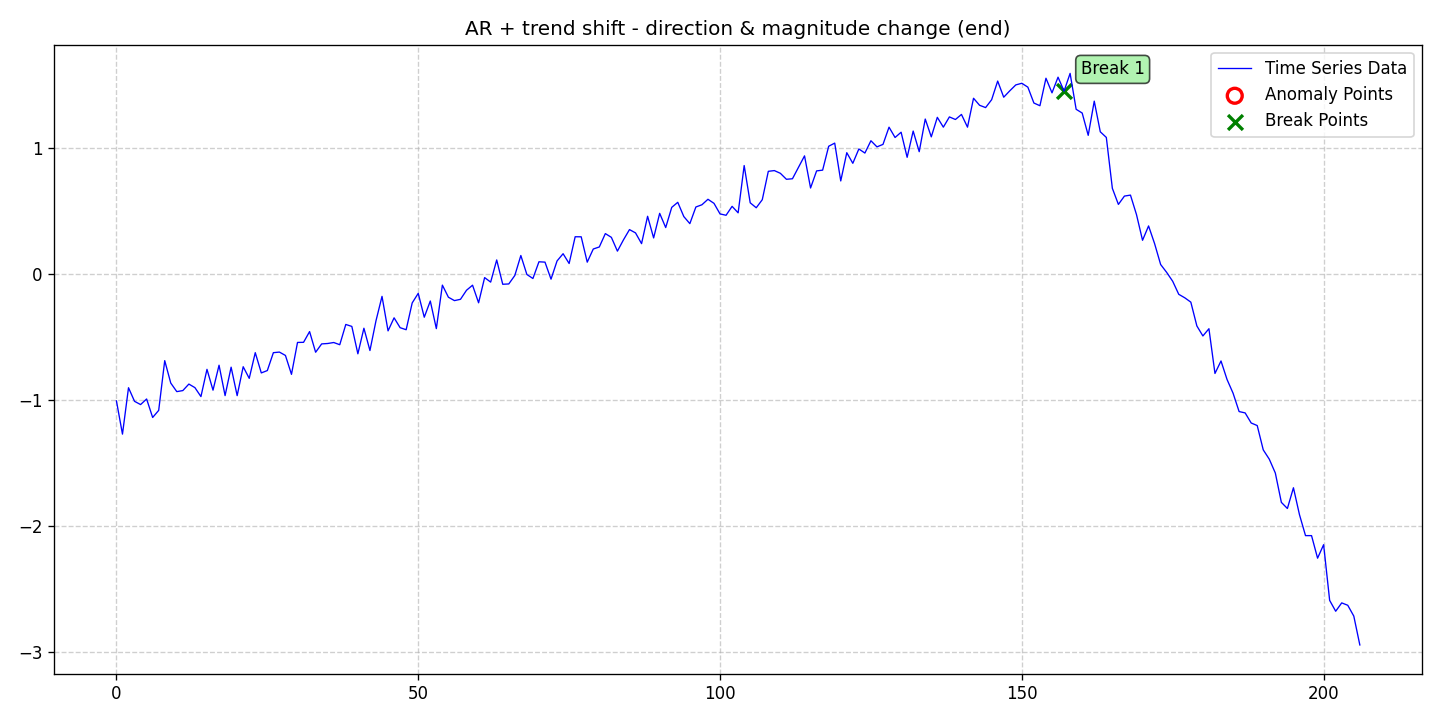

The data file committed next to this chart (first rows):
date, data, stationary, det_lin_up, det_lin_down, det_quad, det_cubic, det_exp, det_damped, stoc_trend, volatility, single_seas, multiple_seas, point_anom_single, point_anom_multi, collect_anom, context_anom, mean_shift, var_shift, trend_shift, point_anom_count, point_anom_location, point_anom_point, collect_anom_count
2020-01-01, -1.005, 0, 0, 0, 0, 0, 0, 0, 0, 0, 0, 0, 0, 0, 0, 0, 0, 0, 1, 0, none, , 0
2020-01-02, -1.269, 0, 0, 0, 0, 0, 0, 0, 0, 0, 0, 0, 0, 0, 0, 0, 0, 0, 1, 0, none, , 0
2020-01-03, -0.9003, 0, 0, 0, 0, 0, 0, 0, 0, 0, 0, 0, 0, 0, 0, 0, 0, 0, 1, 0, none, , 0
2020-01-04, -1.008, 0, 0, 0, 0, 0, 0, 0, 0, 0, 0, 0, 0, 0, 0, 0, 0, 0, 1, 0, none, , 0
2020-01-05, -1.034, 0, 0, 0, 0, 0, 0, 0, 0, 0, 0, 0, 0, 0, 0, 0, 0, 0, 1, 0, none, , 0
2020-01-06, -0.9897, 0, 0, 0, 0, 0, 0, 0, 0, 0, 0, 0, 0, 0, 0, 0, 0, 0, 1, 0, none, , 0
2020-01-07, -1.136, 0, 0, 0, 0, 0, 0, 0, 0, 0, 0, 0, 0, 0, 0, 0, 0, 0, 1, 0, none, , 0
2020-01-08, -1.08, 0, 0, 0, 0, 0, 0, 0, 0, 0, 0, 0, 0, 0, 0, 0, 0, 0, 1, 0, none, , 0
2020-01-09, -0.6853, 0, 0, 0, 0, 0, 0, 0, 0, 0, 0, 0, 0, 0, 0, 0, 0, 0, 1, 0, none, , 0
2020-01-10, -0.8633, 0, 0, 0, 0, 0, 0, 0, 0, 0, 0, 0, 0, 0, 0, 0, 0, 0, 1, 0, none, , 0
2020-01-11, -0.9313, 0, 0, 0, 0, 0, 0, 0, 0, 0, 0, 0, 0, 0, 0, 0, 0, 0, 1, 0, none, , 0
2020-01-12, -0.923, 0, 0, 0, 0, 0, 0, 0, 0, 0, 0, 0, 0, 0, 0, 0, 0, 0, 1, 0, none, , 0
2020-01-13, -0.8713, 0, 0, 0, 0, 0, 0, 0, 0, 0, 0, 0, 0, 0, 0, 0, 0, 0, 1, 0, none, , 0
2020-01-14, -0.8995, 0, 0, 0, 0, 0, 0, 0, 0, 0, 0, 0, 0, 0, 0, 0, 0, 0, 1, 0, none, , 0
2020-01-15, -0.9705, 0, 0, 0, 0, 0, 0, 0, 0, 0, 0, 0, 0, 0, 0, 0, 0, 0, 1, 0, none, , 0
2020-01-16, -0.7544, 0, 0, 0, 0, 0, 0, 0, 0, 0, 0, 0, 0, 0, 0, 0, 0, 0, 1, 0, none, , 0
2020-01-17, -0.9197, 0, 0, 0, 0, 0, 0, 0, 0, 0, 0, 0, 0, 0, 0, 0, 0, 0, 1, 0, none, , 0
2020-01-18, -0.7216, 0, 0, 0, 0, 0, 0, 0, 0, 0, 0, 0, 0, 0, 0, 0, 0, 0, 1, 0, none, , 0
2020-01-19, -0.9628, 0, 0, 0, 0, 0, 0, 0, 0, 0, 0, 0, 0, 0, 0, 0, 0, 0, 1, 0, none, , 0
2020-01-20, -0.7372, 0, 0, 0, 0, 0, 0, 0, 0, 0, 0, 0, 0, 0, 0, 0, 0, 0, 1, 0, none, , 0
2020-01-21, -0.9631, 0, 0, 0, 0, 0, 0, 0, 0, 0, 0, 0, 0, 0, 0, 0, 0, 0, 1, 0, none, , 0
2020-01-22, -0.7336, 0, 0, 0, 0, 0, 0, 0, 0, 0, 0, 0, 0, 0, 0, 0, 0, 0, 1, 0, none, , 0
2020-01-23, -0.8259, 0, 0, 0, 0, 0, 0, 0, 0, 0, 0, 0, 0, 0, 0, 0, 0, 0, 1, 0, none, , 0
2020-01-24, -0.6219, 0, 0, 0, 0, 0, 0, 0, 0, 0, 0, 0, 0, 0, 0, 0, 0, 0, 1, 0, none, , 0
2020-01-25, -0.7828, 0, 0, 0, 0, 0, 0, 0, 0, 0, 0, 0, 0, 0, 0, 0, 0, 0, 1, 0, none, , 0
2020-01-26, -0.764, 0, 0, 0, 0, 0, 0, 0, 0, 0, 0, 0, 0, 0, 0, 0, 0, 0, 1, 0, none, , 0
2020-01-27, -0.6221, 0, 0, 0, 0, 0, 0, 0, 0, 0, 0, 0, 0, 0, 0, 0, 0, 0, 1, 0, none, , 0
2020-01-28, -0.6173, 0, 0, 0, 0, 0, 0, 0, 0, 0, 0, 0, 0, 0, 0, 0, 0, 0, 1, 0, none, , 0
2020-01-29, -0.6441, 0, 0, 0, 0, 0, 0, 0, 0, 0, 0, 0, 0, 0, 0, 0, 0, 0, 1, 0, none, , 0
2020-01-30, -0.7941, 0, 0, 0, 0, 0, 0, 0, 0, 0, 0, 0, 0, 0, 0, 0, 0, 0, 1, 0, none, , 0
2020-01-31, -0.5408, 0, 0, 0, 0, 0, 0, 0, 0, 0, 0, 0, 0, 0, 0, 0, 0, 0, 1, 0, none, , 0
2020-02-01, -0.5399, 0, 0, 0, 0, 0, 0, 0, 0, 0, 0, 0, 0, 0, 0, 0, 0, 0, 1, 0, none, , 0
2020-02-02, -0.4547, 0, 0, 0, 0, 0, 0, 0, 0, 0, 0, 0, 0, 0, 0, 0, 0, 0, 1, 0, none, , 0
2020-02-03, -0.6186, 0, 0, 0, 0, 0, 0, 0, 0, 0, 0, 0, 0, 0, 0, 0, 0, 0, 1, 0, none, , 0
2020-02-04, -0.5524, 0, 0, 0, 0, 0, 0, 0, 0, 0, 0, 0, 0, 0, 0, 0, 0, 0, 1, 0, none, , 0
2020-02-05, -0.5492, 0, 0, 0, 0, 0, 0, 0, 0, 0, 0, 0, 0, 0, 0, 0, 0, 0, 1, 0, none, , 0
2020-02-06, -0.5413, 0, 0, 0, 0, 0, 0, 0, 0, 0, 0, 0, 0, 0, 0, 0, 0, 0, 1, 0, none, , 0
2020-02-07, -0.5589, 0, 0, 0, 0, 0, 0, 0, 0, 0, 0, 0, 0, 0, 0, 0, 0, 0, 1, 0, none, , 0
2020-02-08, -0.3979, 0, 0, 0, 0, 0, 0, 0, 0, 0, 0, 0, 0, 0, 0, 0, 0, 0, 1, 0, none, , 0
2020-02-09, -0.4136, 0, 0, 0, 0, 0, 0, 0, 0, 0, 0, 0, 0, 0, 0, 0, 0, 0, 1, 0, none, , 0
2020-02-10, -0.631, 0, 0, 0, 0, 0, 0, 0, 0, 0, 0, 0, 0, 0, 0, 0, 0, 0, 1, 0, none, , 0
2020-02-11, -0.428, 0, 0, 0, 0, 0, 0, 0, 0, 0, 0, 0, 0, 0, 0, 0, 0, 0, 1, 0, none, , 0
2020-02-12, -0.6049, 0, 0, 0, 0, 0, 0, 0, 0, 0, 0, 0, 0, 0, 0, 0, 0, 0, 1, 0, none, , 0
2020-02-13, -0.3689, 0, 0, 0, 0, 0, 0, 0, 0, 0, 0, 0, 0, 0, 0, 0, 0, 0, 1, 0, none, , 0
2020-02-14, -0.1749, 0, 0, 0, 0, 0, 0, 0, 0, 0, 0, 0, 0, 0, 0, 0, 0, 0, 1, 0, none, , 0
2020-02-15, -0.4489, 0, 0, 0, 0, 0, 0, 0, 0, 0, 0, 0, 0, 0, 0, 0, 0, 0, 1, 0, none, , 0
2020-02-16, -0.3453, 0, 0, 0, 0, 0, 0, 0, 0, 0, 0, 0, 0, 0, 0, 0, 0, 0, 1, 0, none, , 0
2020-02-17, -0.4236, 0, 0, 0, 0, 0, 0, 0, 0, 0, 0, 0, 0, 0, 0, 0, 0, 0, 1, 0, none, , 0
2020-02-18, -0.4398, 0, 0, 0, 0, 0, 0, 0, 0, 0, 0, 0, 0, 0, 0, 0, 0, 0, 1, 0, none, , 0
2020-02-19, -0.227, 0, 0, 0, 0, 0, 0, 0, 0, 0, 0, 0, 0, 0, 0, 0, 0, 0, 1, 0, none, , 0
2020-02-20, -0.151, 0, 0, 0, 0, 0, 0, 0, 0, 0, 0, 0, 0, 0, 0, 0, 0, 0, 1, 0, none, , 0
2020-02-21, -0.3405, 0, 0, 0, 0, 0, 0, 0, 0, 0, 0, 0, 0, 0, 0, 0, 0, 0, 1, 0, none, , 0
2020-02-22, -0.2118, 0, 0, 0, 0, 0, 0, 0, 0, 0, 0, 0, 0, 0, 0, 0, 0, 0, 1, 0, none, , 0
2020-02-23, -0.431, 0, 0, 0, 0, 0, 0, 0, 0, 0, 0, 0, 0, 0, 0, 0, 0, 0, 1, 0, none, , 0
2020-02-24, -0.08569, 0, 0, 0, 0, 0, 0, 0, 0, 0, 0, 0, 0, 0, 0, 0, 0, 0, 1, 0, none, , 0
2020-02-25, -0.1818, 0, 0, 0, 0, 0, 0, 0, 0, 0, 0, 0, 0, 0, 0, 0, 0, 0, 1, 0, none, , 0
2020-02-26, -0.2086, 0, 0, 0, 0, 0, 0, 0, 0, 0, 0, 0, 0, 0, 0, 0, 0, 0, 1, 0, none, , 0
2020-02-27, -0.1983, 0, 0, 0, 0, 0, 0, 0, 0, 0, 0, 0, 0, 0, 0, 0, 0, 0, 1, 0, none, , 0
2020-02-28, -0.1265, 0, 0, 0, 0, 0, 0, 0, 0, 0, 0, 0, 0, 0, 0, 0, 0, 0, 1, 0, none, , 0
2020-02-29, -0.08631, 0, 0, 0, 0, 0, 0, 0, 0, 0, 0, 0, 0, 0, 0, 0, 0, 0, 1, 0, none, , 0
... 147 more rows
